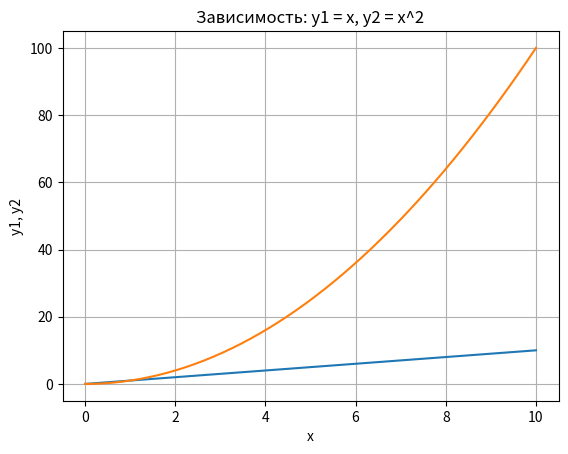

The script that saved this image:
import matplotlib.pyplot as plt
import numpy as np

x = np.linspace(0,10,50)
y1 = x #линейная зависимость
y2 = [i**2 for i in x] #квадратичная зависимость

plt.title('Зависимость: y1 = x, y2 = x^2') #заголовок
plt.xlabel('x') # ось абсцисс
plt.ylabel('y1, y2') # ось ординат
plt.grid() # включение отображение сетки
plt.plot(x, y1, x, y2) # построение графика
plt.show()